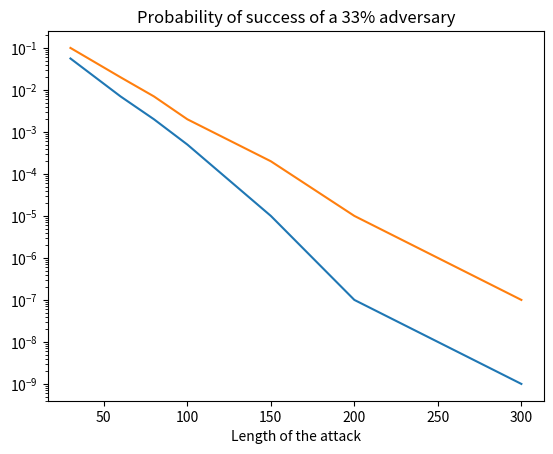

Recreate this plot in Python.
import matplotlib
import matplotlib.pyplot as plt
import numpy as np

''' Plot of probability of adversary winning the game
based on simulations
'''

# Data for plotting
length = [30,60,80,100,150, 200, 300]
ple = [0.1,0.02,0.007,0.002,0.0002,0.00001,0.0000001]
ssle = [0.056,0.007,0.002,0.0005,0.00001,0.0000001,0.000000001]

plt.plot(length, ssle)
plt.plot(length, ple)
plt.yscale('log')
plt.xlabel('Length of the attack')
#plt.ylabel('Probability of succ')
plt.title('Probability of success of a 33% adversary')
#plt.show()
plt.savefig('ssle_vs_ple_33.png')
